Image classification data set "split_dataset" (naitripanchal/Rice_Crop_Disease_Detection_using_Hybrid_CNN-VIT_Aproach on GitHub). Class labels (7): brown spot fungal disease, damaged by pests, downy mildew fungal disease, hispa pest damage, leaf streak bacterial disease, leaf blight bacterial disease, tungro viral disease.

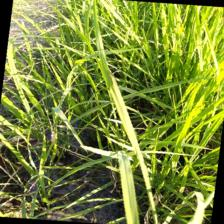
Label: leaf streak bacterial disease

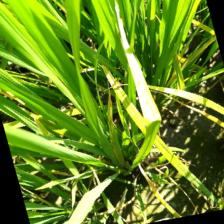
Label: downy mildew fungal disease

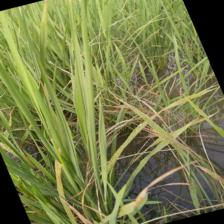
Label: brown spot fungal disease

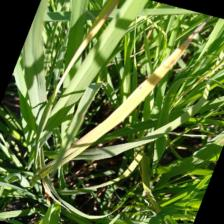
Label: tungro viral disease

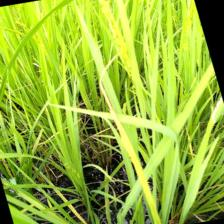
Label: leaf blight bacterial disease

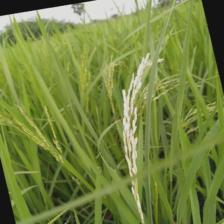
Label: damaged by pests
